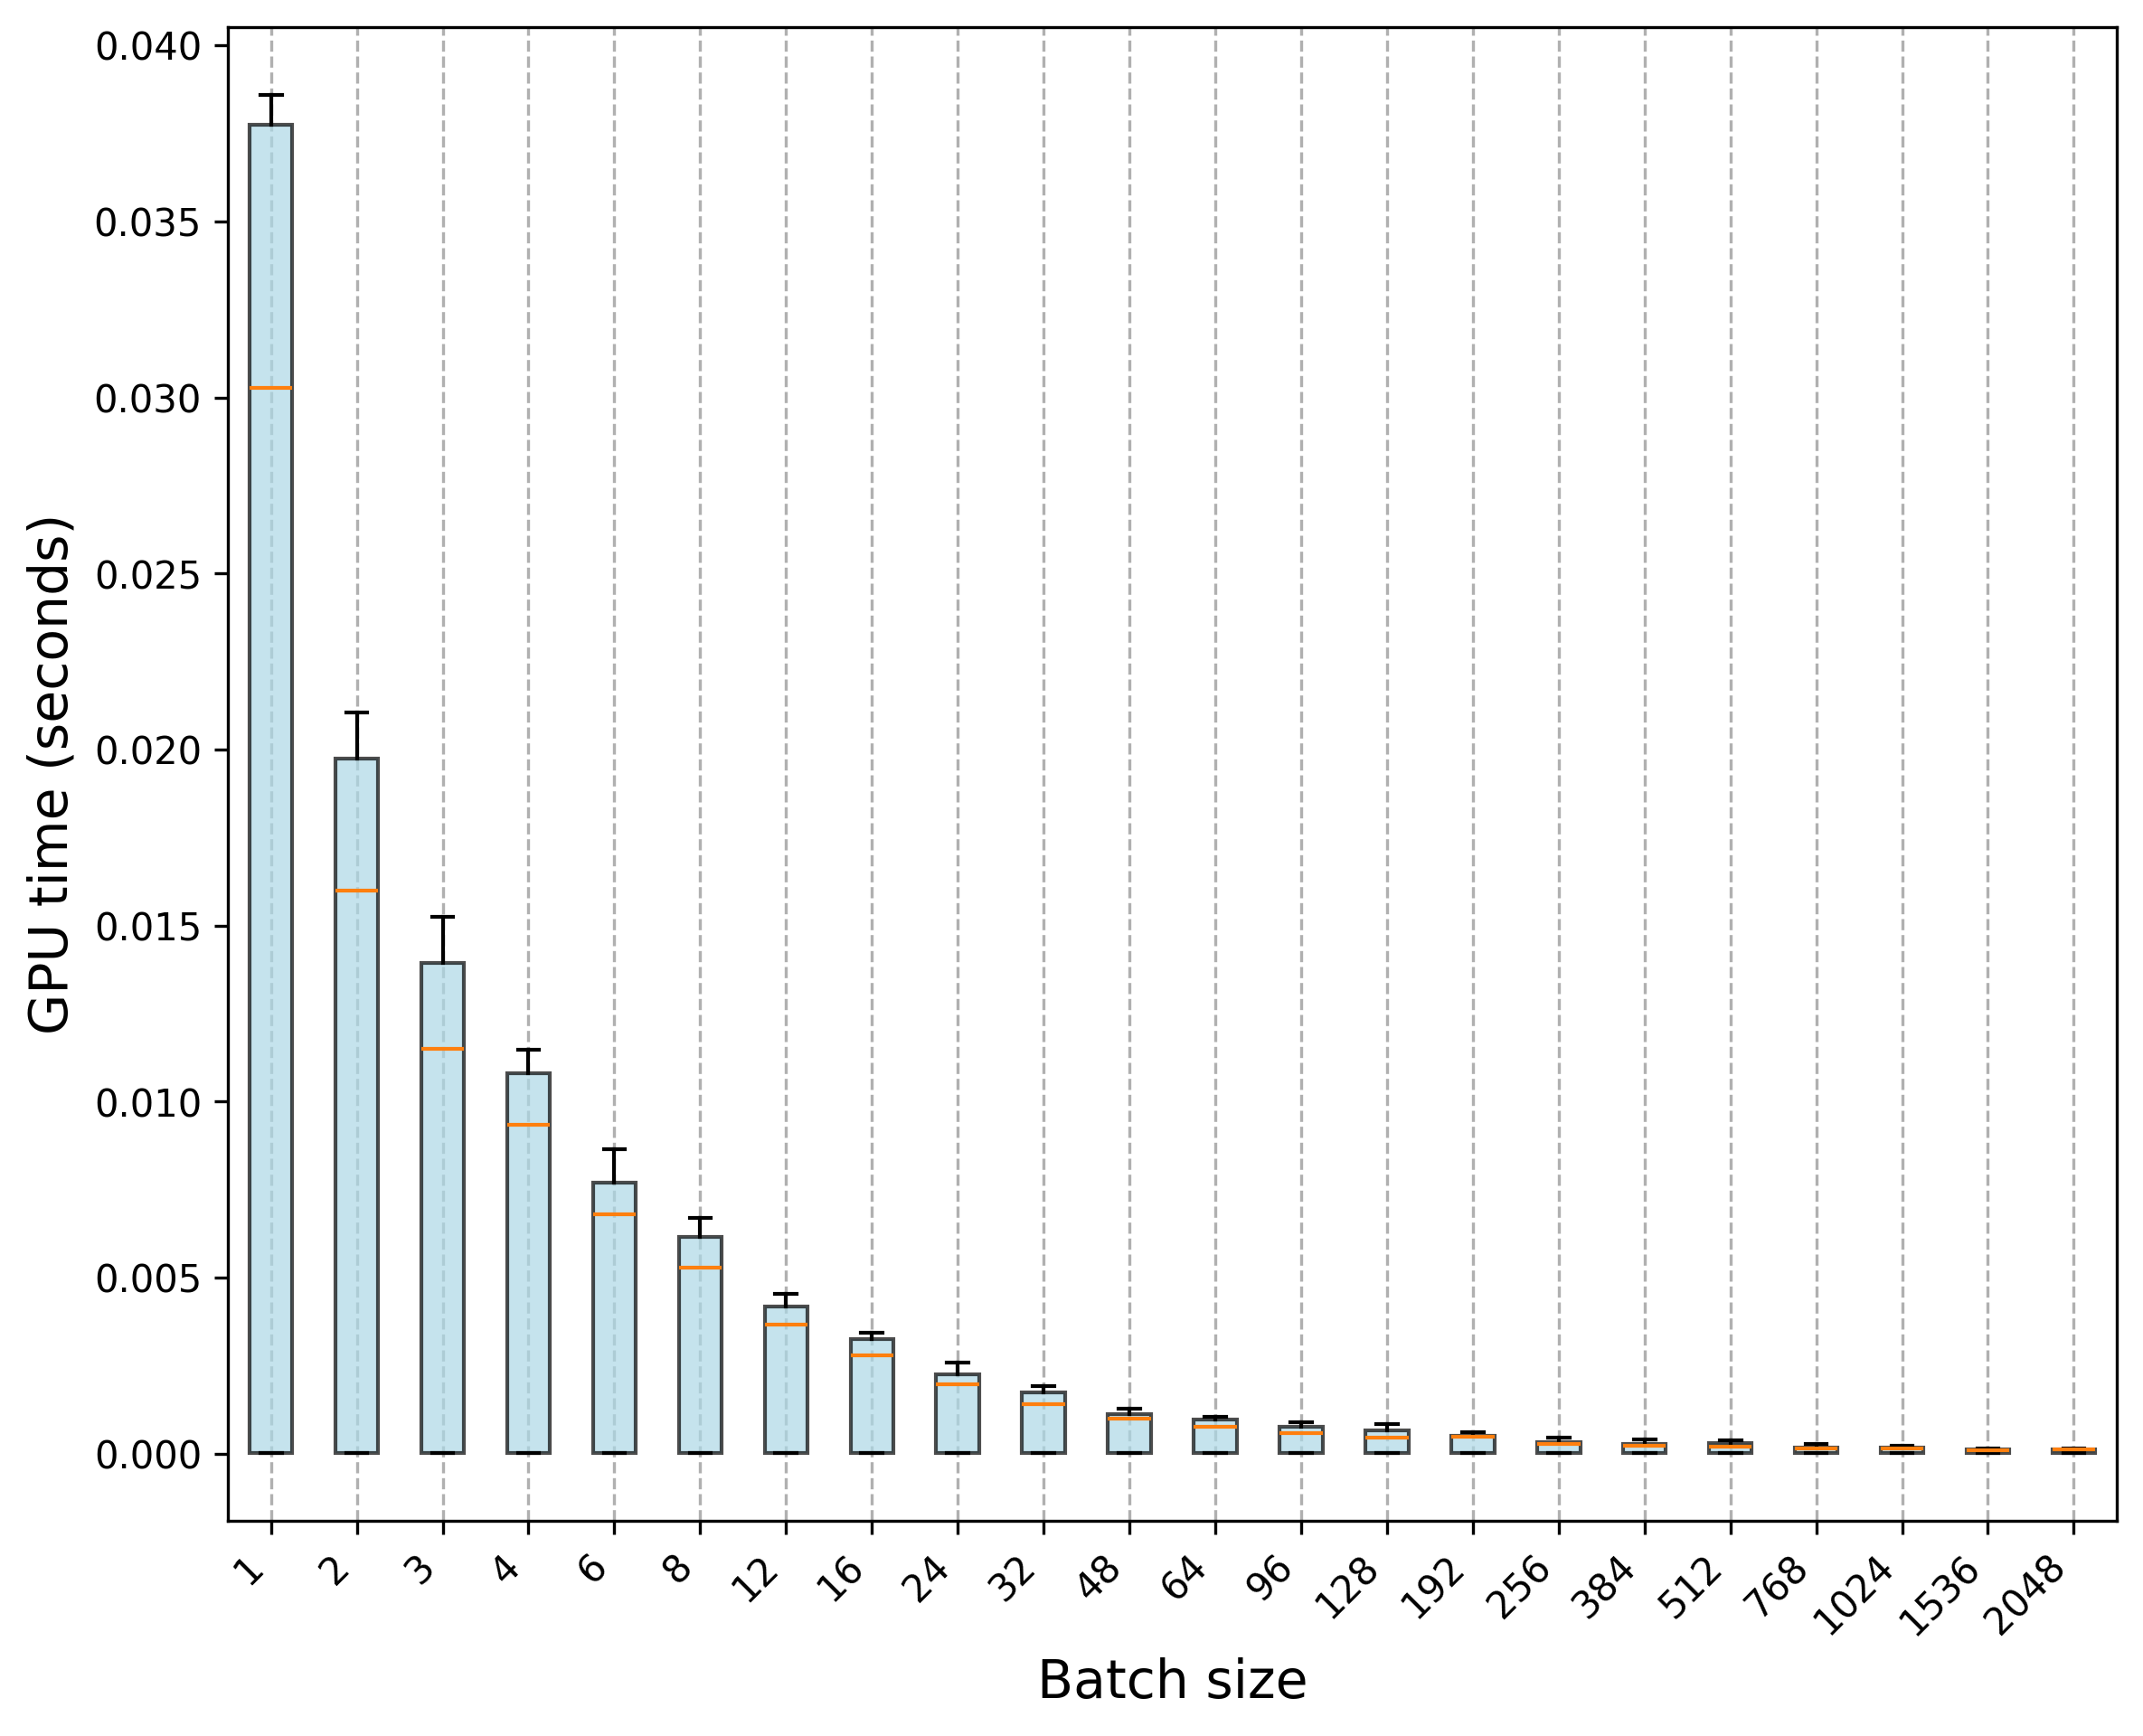

Data behind this chart, as committed beside it:
Trial, 1, 2, 3, 4, 6, 8, 12, 16, 24, 32, 48, 64, 96, 128, 192, 256, 384, 512, 768, 1024, 1536, 2048
0, 2.8505e-05, 2.7333e-05, 1.8145e-05, 1.7393e-05, 1.6622e-05, 1.6291e-05, 1.6362e-05, 1.5499e-05, 1.5861e-05, 2.3495e-05, 2.079e-05, 2.3315e-05, 2.3265e-05, 2.4768e-05, 2.089e-05, 2.0299e-05, 2.9757e-05, 2.9167e-05, 3.3074e-05, 2.7092e-05, 1.9848e-05, 1.9708e-05
1, 2.8686e-05, 2.4236e-05, 1.6532e-05, 1.7164e-05, 1.7003e-05, 1.6412e-05, 1.6872e-05, 1.6041e-05, 1.526e-05, 2.2343e-05, 2.572e-05, 2.1551e-05, 2.3274e-05, 2.3526e-05, 1.6842e-05, 1.6271e-05, 3.4807e-05, 2.8445e-05, 3.4296e-05, 2.7243e-05, 2.0079e-05, 2.0579e-05
2, 2.8835e-05, 2.4978e-05, 1.6622e-05, 1.6502e-05, 1.7514e-05, 1.6112e-05, 1.564e-05, 1.575e-05, 2.2203e-05, 2.1011e-05, 2.2654e-05, 2.3304e-05, 2.1341e-05, 2.588e-05, 2.056e-05, 2.068e-05, 2.6371e-05, 2.1121e-05, 2.1591e-05, 2.7002e-05, 2.0209e-05, 1.9918e-05
3, 2.9267e-05, 2.4978e-05, 1.6472e-05, 1.8145e-05, 1.6863e-05, 1.6232e-05, 1.6061e-05, 1.6683e-05, 1.7223e-05, 2.3916e-05, 1.4538e-05, 2.3034e-05, 2.2684e-05, 2.5309e-05, 1.5681e-05, 1.6843e-05, 2.9147e-05, 2.0098e-05, 2.1472e-05, 2.7173e-05, 1.9688e-05, 2.0269e-05
4, 2.8715e-05, 2.4236e-05, 1.7153e-05, 1.7063e-05, 1.7123e-05, 1.5119e-05, 1.7414e-05, 1.4959e-05, 1.7123e-05, 2.1982e-05, 2.4317e-05, 2.1882e-05, 2.5409e-05, 2.1091e-05, 1.8365e-05, 1.7594e-05, 2.8826e-05, 2.3114e-05, 2.038e-05, 2.7423e-05, 1.9237e-05, 2.0269e-05
5, 2.8545e-05, 2.6521e-05, 1.6492e-05, 1.6982e-05, 1.5891e-05, 1.4898e-05, 1.8055e-05, 1.5519e-05, 1.6311e-05, 2.4276e-05, 2.6271e-05, 2.1962e-05, 2.6041e-05, 2.3255e-05, 2.0479e-05, 2.3766e-05, 2.9276e-05, 3.5989e-05, 2.1542e-05, 2.7203e-05, 1.9578e-05, 2.0239e-05
6, 2.7743e-05, 2.4267e-05, 1.7564e-05, 1.6662e-05, 1.7324e-05, 1.6031e-05, 1.7243e-05, 1.6301e-05, 1.8395e-05, 2.3556e-05, 2.4076e-05, 2.2844e-05, 2.8395e-05, 2.3075e-05, 2.7823e-05, 3.1841e-05, 3.8755e-05, 1.9758e-05, 2.1491e-05, 2.7883e-05, 2.0039e-05, 1.9768e-05
7, 3.0418e-05, 2.4457e-05, 1.6983e-05, 1.7985e-05, 1.536e-05, 1.6141e-05, 1.6953e-05, 1.594e-05, 1.6301e-05, 2.4548e-05, 2.3726e-05, 2.1311e-05, 2.9257e-05, 2.1601e-05, 2.3856e-05, 2.0269e-05, 2.064e-05, 2.9176e-05, 2.7433e-05, 2.7192e-05, 2.0008e-05, 1.9587e-05
8, 2.7763e-05, 2.5168e-05, 1.7664e-05, 1.7413e-05, 1.6412e-05, 1.7313e-05, 1.7514e-05, 1.5059e-05, 1.551e-05, 2.1852e-05, 2.3515e-05, 2.1301e-05, 2.3826e-05, 2.8856e-05, 2.1221e-05, 1.9878e-05, 3.0118e-05, 2.7052e-05, 2.7683e-05, 2.6842e-05, 2.07e-05, 2.069e-05
9, 2.8525e-05, 2.5519e-05, 1.8285e-05, 1.7564e-05, 1.5911e-05, 1.6722e-05, 1.571e-05, 1.6422e-05, 1.7614e-05, 2.2603e-05, 2.3585e-05, 2.3805e-05, 2.3736e-05, 2.8454e-05, 2.5198e-05, 3.1661e-05, 3.093e-05, 3.1651e-05, 1.7294e-05, 2.7633e-05, 2.0018e-05, 1.9919e-05
10, 0.02952, 0.01591, 0.0115, 0.01002, 0.006331, 0.005188, 0.003687, 0.002796, 0.002359, 0.001544, 0.001125, 0.000895, 0.0007068, 0.0005948, 0.0004859, 0.00045, 0.0003362, 0.0003008, 0.0002768, 0.0002115, 0.0001542, 0.0001339
11, 0.03035, 0.01593, 0.01188, 0.009088, 0.006626, 0.005469, 0.003608, 0.002791, 0.002005, 0.001869, 0.001076, 0.0007751, 0.0005884, 0.0004626, 0.000484, 0.0002912, 0.0002001, 0.0002756, 0.0001671, 0.0002129, 0.0001077, 0.0001199
12, 0.03012, 0.01543, 0.01181, 0.0102, 0.0073, 0.00541, 0.003659, 0.002727, 0.001968, 0.001384, 0.0009787, 0.0007564, 0.0005757, 0.0004306, 0.0004699, 0.0002954, 0.0002787, 0.0003078, 0.0001449, 0.0002184, 0.0001219, 0.0001182
13, 0.02958, 0.01611, 0.01198, 0.009771, 0.006991, 0.005154, 0.003534, 0.002841, 0.001928, 0.001392, 0.0009959, 0.0007409, 0.0006151, 0.0004503, 0.0004699, 0.0002761, 0.0002042, 0.000339, 0.0001563, 0.0001142, 9.9111e-05, 0.0001132
14, 0.03007, 0.01563, 0.01147, 0.009024, 0.006318, 0.005165, 0.003693, 0.002801, 0.001996, 0.001411, 0.001016, 0.0007675, 0.0005772, 0.0004427, 0.0004555, 0.0002838, 0.0002113, 0.0003005, 0.0001667, 0.0001306, 0.0001251, 0.0001186
15, 0.03036, 0.01605, 0.01137, 0.009409, 0.006559, 0.005234, 0.003674, 0.0028, 0.002029, 0.001411, 0.0009849, 0.0007405, 0.0005694, 0.0004729, 0.0004963, 0.0002996, 0.0002533, 0.0003815, 0.0001491, 0.0001485, 0.0001, 0.0001174
16, 0.03042, 0.01741, 0.01158, 0.01, 0.006734, 0.005179, 0.003709, 0.002775, 0.001946, 0.001412, 0.000997, 0.0007573, 0.0005473, 0.0004798, 0.0004726, 0.0002584, 0.0003294, 0.0001972, 0.0001682, 0.0001344, 0.0001023, 0.0001108
17, 0.03031, 0.01577, 0.01129, 0.009062, 0.006884, 0.005322, 0.003712, 0.002894, 0.001975, 0.001411, 0.0009503, 0.0007656, 0.0005474, 0.000551, 0.0004816, 0.000287, 0.0002422, 0.000161, 0.0001558, 0.0001452, 0.0001188, 0.0001153
18, 0.03025, 0.01653, 0.01142, 0.009296, 0.006988, 0.005366, 0.003672, 0.002864, 0.001987, 0.001418, 0.0009959, 0.0007909, 0.0005684, 0.0004371, 0.0005113, 0.0002907, 0.0002977, 0.0002465, 0.0001476, 0.0001494, 9.9432e-05, 0.0001132
19, 0.03027, 0.0164, 0.01144, 0.008626, 0.007443, 0.005458, 0.003567, 0.002753, 0.00198, 0.001436, 0.000972, 0.0007697, 0.0006291, 0.0006091, 0.0004902, 0.0002813, 0.0002026, 0.0001671, 0.0001432, 0.0001187, 0.0001216, 0.0001201
20, 0.03786, 0.02033, 0.0143, 0.01078, 0.008361, 0.006295, 0.004212, 0.003309, 0.002342, 0.001839, 0.001276, 0.001024, 0.0009022, 0.0006658, 0.0006048, 0.000349, 0.0004136, 0.000335, 0.000242, 0.0001649, 0.0001104, 0.0001368
21, 0.03777, 0.01961, 0.01462, 0.01102, 0.00775, 0.006205, 0.00419, 0.003294, 0.002586, 0.00152, 0.001121, 0.001036, 0.0007629, 0.0006969, 0.0005105, 0.0003657, 0.0002721, 0.0003036, 0.0002346, 0.0002172, 0.0001174, 0.0001464
22, 0.03835, 0.02022, 0.01395, 0.01092, 0.00798, 0.006178, 0.004251, 0.003354, 0.002195, 0.001747, 0.001132, 0.0009656, 0.0007218, 0.0006737, 0.0006032, 0.0003003, 0.0002697, 0.0003712, 0.000203, 0.0001789, 0.0001081, 0.0001593
23, 0.03855, 0.01974, 0.0148, 0.01083, 0.007923, 0.006184, 0.004444, 0.003428, 0.002242, 0.001798, 0.001059, 0.001023, 0.0008, 0.0005105, 0.0005866, 0.0003497, 0.000288, 0.0003039, 0.0001521, 0.0001816, 0.0001232, 0.0001375
24, 0.03802, 0.01978, 0.01389, 0.0112, 0.00764, 0.006387, 0.004067, 0.003247, 0.002503, 0.001781, 0.001129, 0.0009811, 0.0007654, 0.0007476, 0.0005719, 0.0003345, 0.0002589, 0.0002628, 0.0002176, 0.0001822, 0.000149, 0.0001369
25, 0.03786, 0.0199, 0.01524, 0.01147, 0.007646, 0.006306, 0.004547, 0.003261, 0.002346, 0.001932, 0.001162, 0.0009656, 0.000771, 0.0007558, 0.0006105, 0.0003419, 0.000238, 0.000174, 0.0001704, 0.0001926, 0.0001147, 0.0001366
26, 0.0377, 0.02008, 0.01388, 0.01032, 0.008651, 0.005894, 0.004262, 0.00317, 0.00225, 0.001757, 0.001145, 0.001027, 0.0007734, 0.0006823, 0.000478, 0.0003441, 0.0002629, 0.0002156, 0.0001665, 0.0001946, 0.0001222, 0.0001385
27, 0.03748, 0.02042, 0.01443, 0.01117, 0.008215, 0.006707, 0.004347, 0.003328, 0.002263, 0.001431, 0.001125, 0.001038, 0.0007461, 0.0008423, 0.0005884, 0.0003538, 0.0002668, 0.000207, 0.0002236, 0.0001902, 0.0001222, 0.0001335
28, 0.03859, 0.02106, 0.01429, 0.01147, 0.007716, 0.006678, 0.004236, 0.003242, 0.002415, 0.001773, 0.00119, 0.001062, 0.0007778, 0.0007277, 0.0004413, 0.0002739, 0.0002722, 0.0001915, 0.0001863, 0.0001707, 0.0001125, 0.0001534
29, 0.03857, 0.01976, 0.01429, 0.01117, 0.007805, 0.006078, 0.00419, 0.003331, 0.002199, 0.001818, 0.001158, 0.001035, 0.0007747, 0.0006062, 0.0006087, 0.0002925, 0.0002603, 0.0001975, 0.0001837, 0.0001868, 0.0001081, 0.0001425
